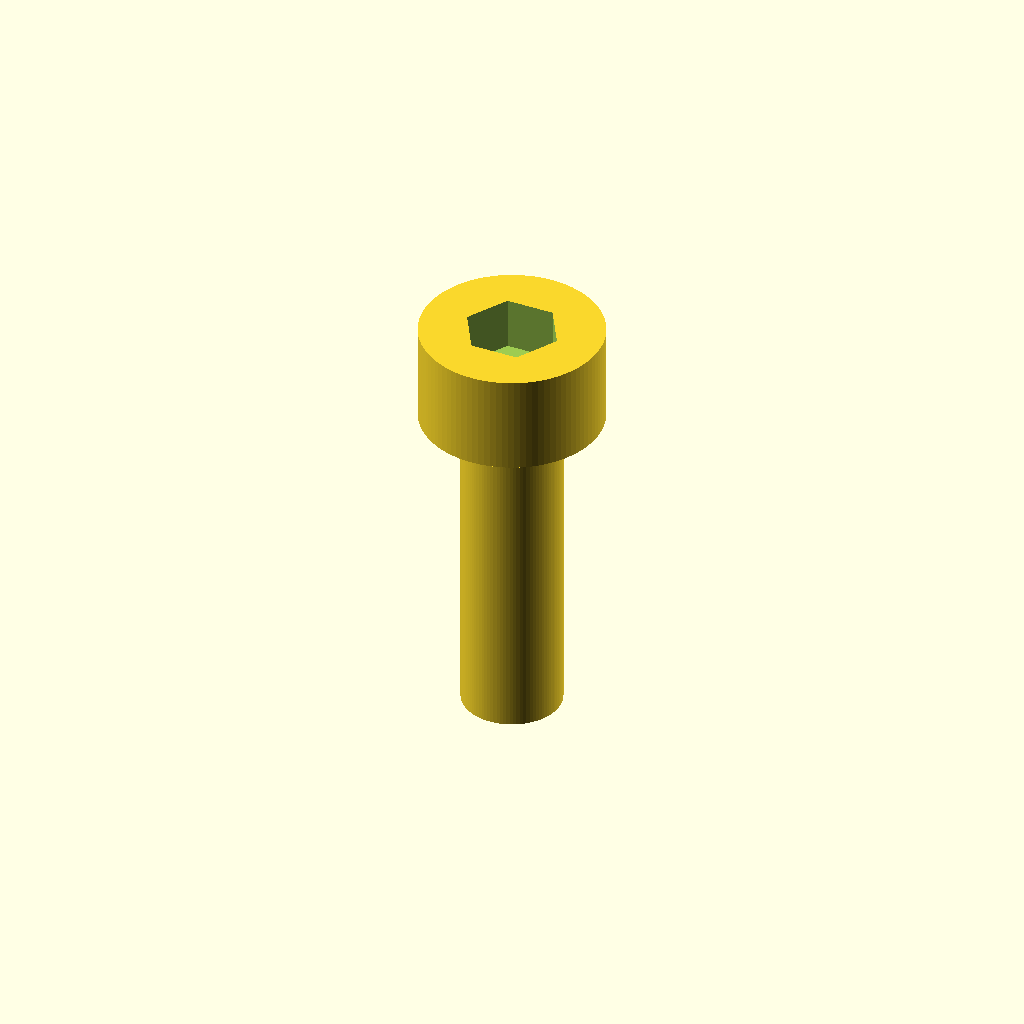
Cell 1 — every parameter at its default value.
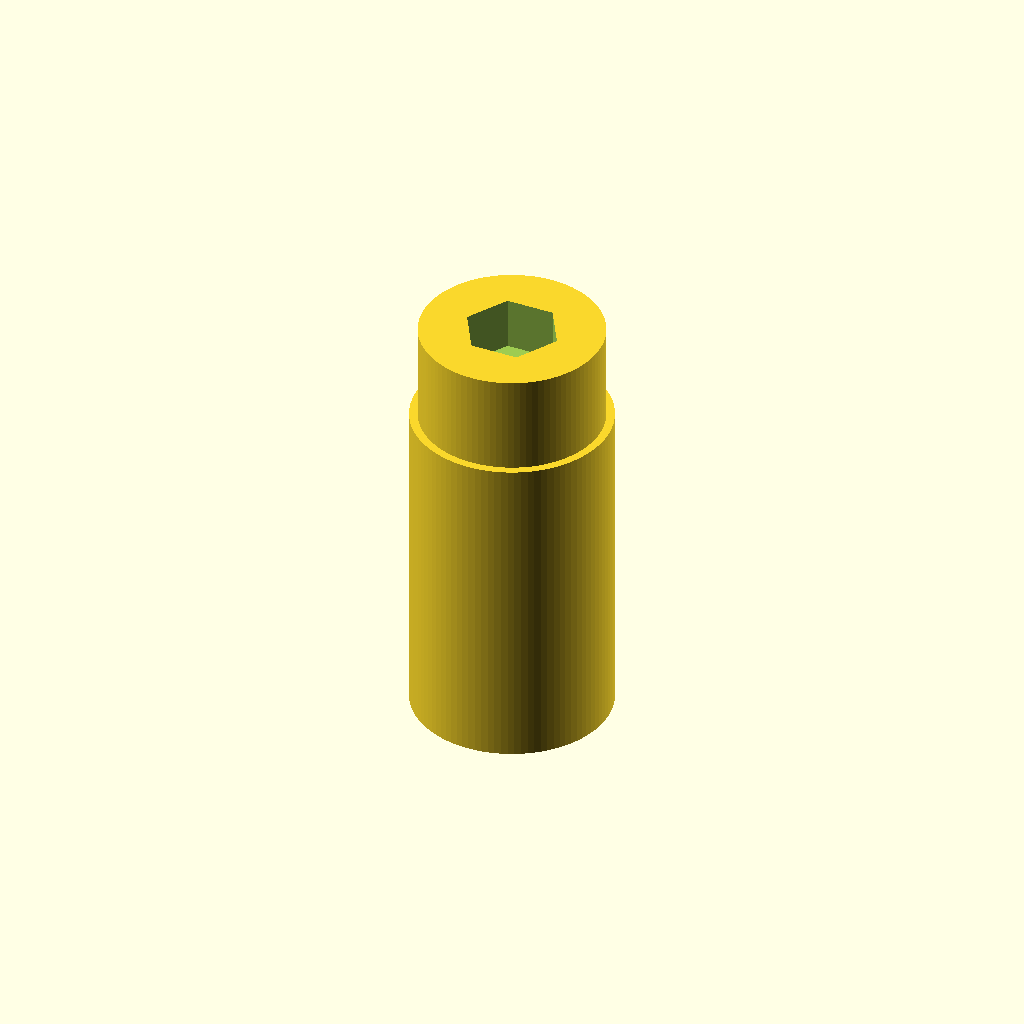
Cell 2: d_shaft = 6 (everything else at default).
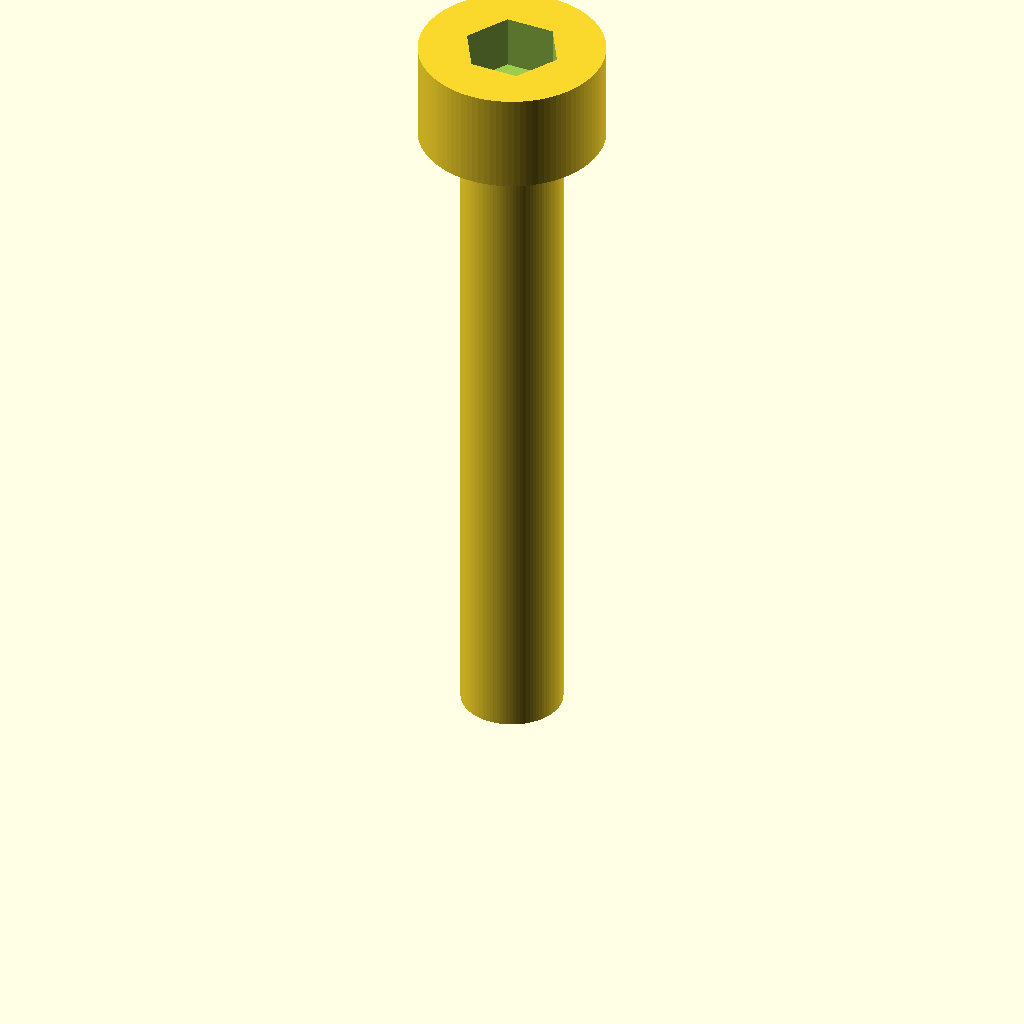
Cell 3: L = 20 (everything else at default).
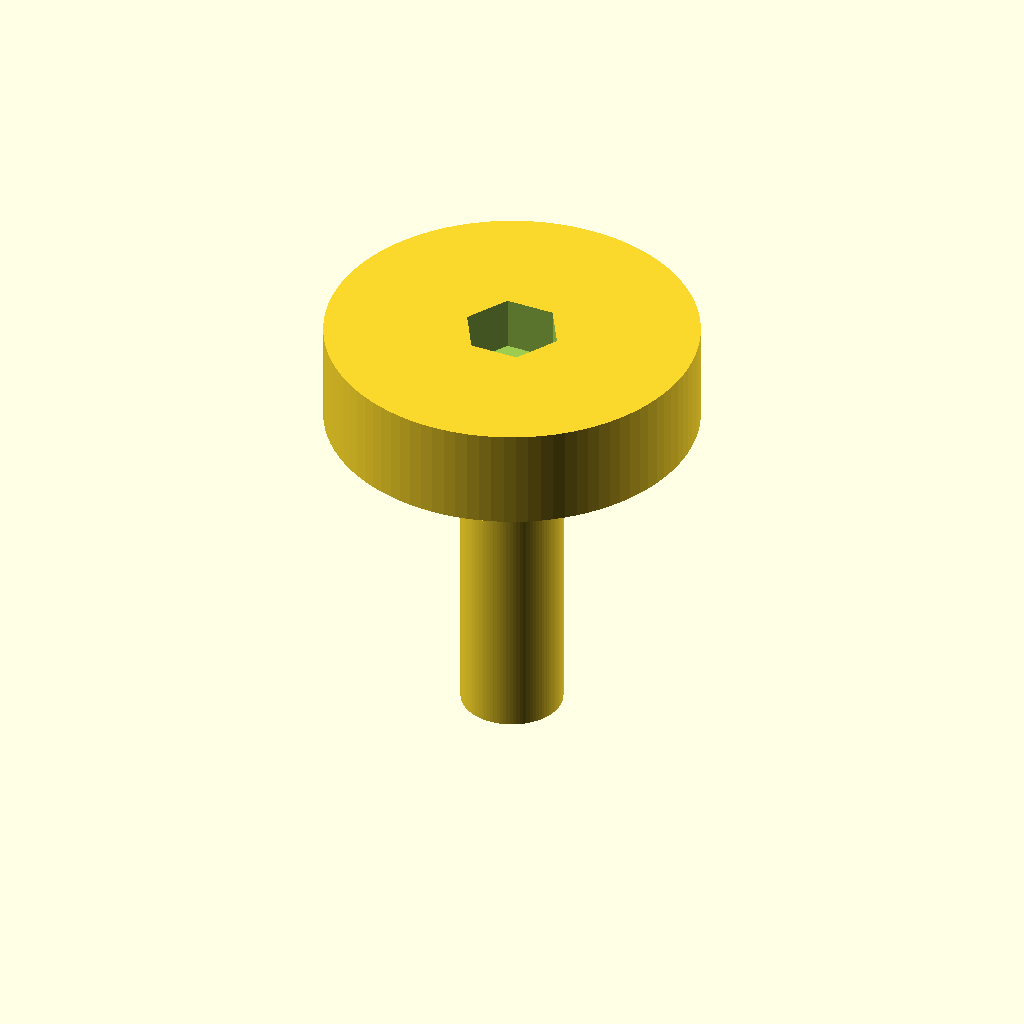
Cell 4: d_head = 11 (everything else at default).
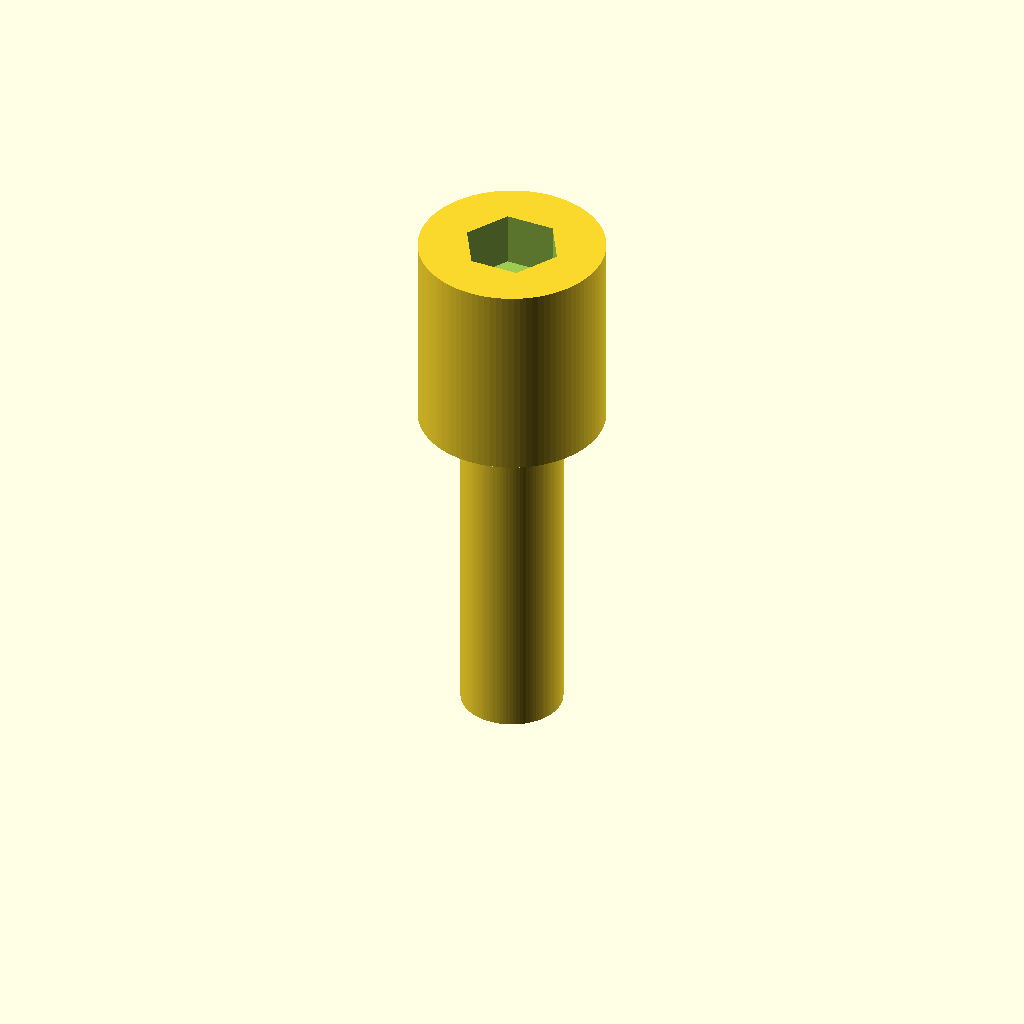
Cell 5 — h_head set to 6, the other parameters unchanged.
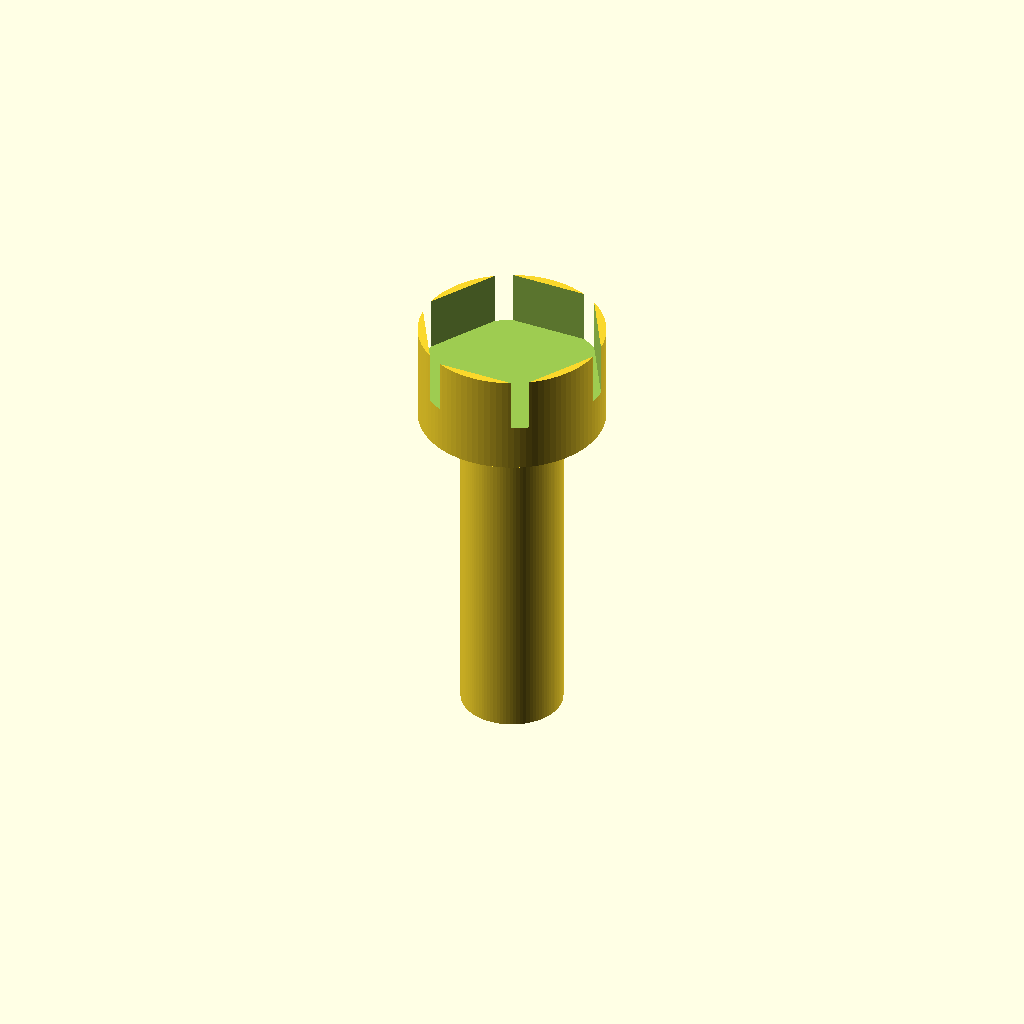
Cell 6: hex_af = 5 (everything else at default).
All cells are drawn from one camera (rotation 55°, 0°, 25°, orthographic, colour scheme Cornfield), so only the parameter changes between them.
Source of the model, additional_study/matched_effort/results/direct_matched_calls/scad/screw__M3_cap_screw.scad:
$fn = 96;

d_shaft = 3.0;
L = 10.0;

d_head = 5.5;
h_head = 3.0;

hex_af = 2.5;          // typical for M3 socket
hex_depth = 1.6;       // typical socket depth
hex_corner_d = hex_af / cos(30);  // across corners for regular hex

module socket_head_cap_screw() {
    difference() {
        union() {
            // Shaft
            cylinder(d = d_shaft, h = L);

            // Head
            translate([0,0,L])
                cylinder(d = d_head, h = h_head);
        }

        // Hex socket recess
        translate([0,0,L + h_head - hex_depth])
            cylinder(d = hex_corner_d, h = hex_depth + 0.02, $fn = 6);
    }
}

socket_head_cap_screw();
Customizer parameters (derived from the source; name, type, default, range or options):
d_shaft: number, default 3
L: number, default 10
d_head: number, default 5.5
h_head: number, default 3
hex_af: number, default 2.5
hex_depth: number, default 1.6
